Run: headless pygame with SDL's dummy video driver; simulated clock (each Clock.tick advances the game by its frame time, no real sleeping); random seed 0; keys injected as events and as key.get_pressed() state; mouse plan: one left click at the window centre at the start of phase 2, then a move to the lower-right quarter at the start of phase 3.
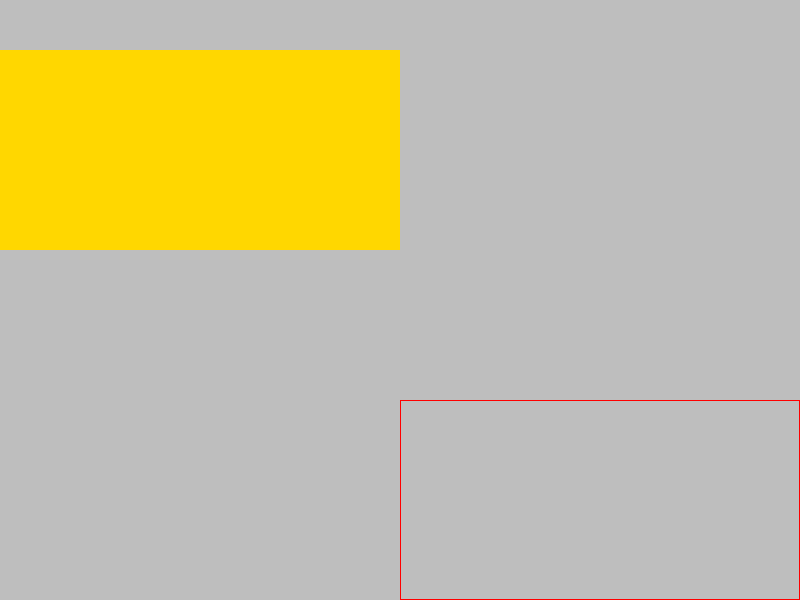
Frame 1 of 4 · flips 1–60 · no input
Frame 2 of 4 · flips 61–180 · clicked the window centre · tapped SPACE, RETURN · held RIGHT (→), D · screen unchanged from frame 1, image omitted
Frame 3 of 4 · flips 181–300 · moved the mouse to the lower-right quarter · held DOWN (↓), S · screen unchanged from frame 2, image omitted
Frame 4 of 4 · flips 301–420 · held LEFT (←), A, UP (↑), W · screen unchanged from frame 3, image omitted

The pygame program that drew these frames:

import pygame,sys

def main():
    pygame.init()
    size = width,height = 800,600
    screen = pygame.display.set_mode(size, pygame.RESIZABLE)
    GOLD = 255,215,0
    RED = pygame.Color('red')

    r1 = pygame.draw.rect(screen, GOLD, (0,50,400,200))
    r2 = pygame.draw.rect(screen, RED, (400,400,400,200), 1)

    while True:
        for event in pygame.event.get():
            if event.type == pygame.QUIT:
                sys.exit(0)
            elif event.type == pygame.VIDEORESIZE:
                size = width,height = event.size[0],event.size[1]
                screen = pygame.display.set_mode(size, pygame.RESIZABLE)
            elif event.type == pygame.KEYDOWN:
                if event.unicode == '':
                    print('key:', '#', event.key, event.mod)
                else:
                    print('key:', event.unicode, event.key,event.mod)
            elif event.type == pygame.MOUSEMOTION:
                print('MOUSEMOTION:',event.pos,event.rel,event.buttons)
            elif event.type == pygame.MOUSEBUTTONDOWN:
                print('MOUSEBUTTONDOWN:',event.pos,event.button)
            elif event.type == pygame.MOUSEBUTTONUP:
                print('MOUSEBUTTONUP:',event.pos,event.button)

        
        screen.fill(pygame.Color('grey'))
        # screen.blit(r1,r1rect)
        pygame.draw.rect(screen, GOLD, (0,50,400,200))
        pygame.draw.rect(screen, RED, (400,400,400,200), 1)
        # pygame.display.update()
        pygame.display.flip()

if __name__ == "__main__":    main()
